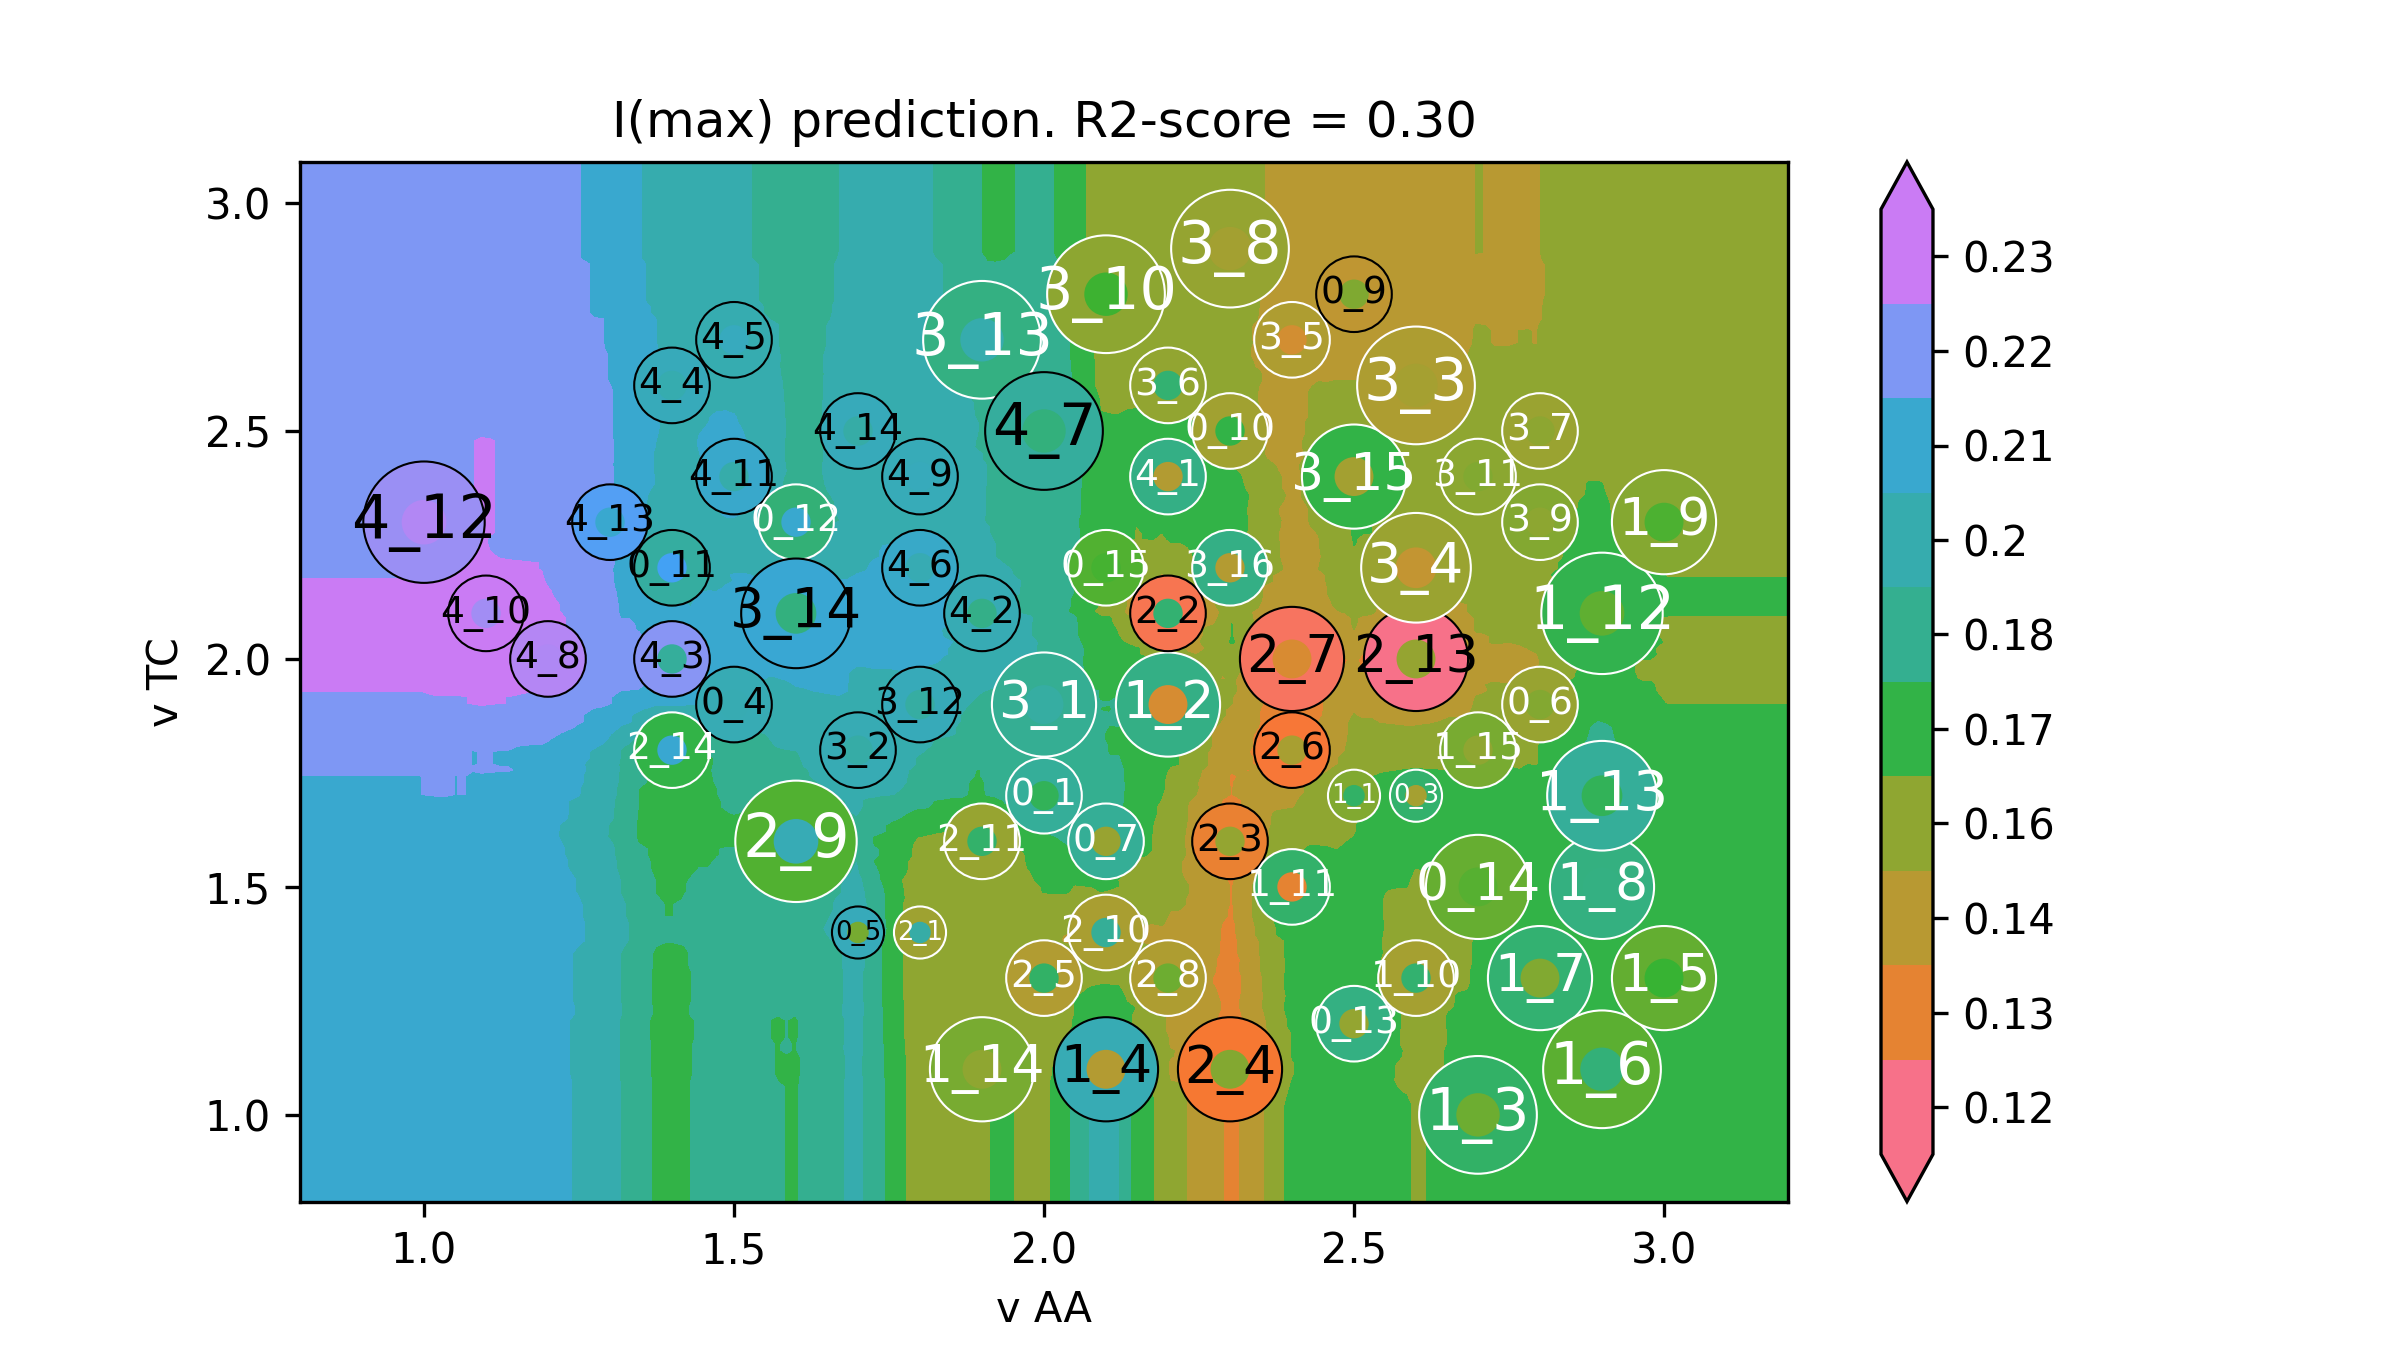

Data behind this chart, as committed beside it:
v AA, v TC, I(max)
0.6, 0.62, 0.2108
0.6141, 0.62, 0.2108
0.6281, 0.62, 0.2108
0.6422, 0.62, 0.2108
0.6563, 0.62, 0.2108
0.6704, 0.62, 0.2108
0.6844, 0.62, 0.2108
0.6985, 0.62, 0.2108
0.7126, 0.62, 0.2108
0.7266, 0.62, 0.2108
0.7407, 0.62, 0.2108
0.7548, 0.62, 0.2108
0.7688, 0.62, 0.2108
0.7829, 0.62, 0.2108
0.797, 0.62, 0.2108
0.8111, 0.62, 0.2108
0.8251, 0.62, 0.2108
0.8392, 0.62, 0.2108
0.8533, 0.62, 0.2108
0.8673, 0.62, 0.2108
0.8814, 0.62, 0.2108
0.8955, 0.62, 0.2108
0.9095, 0.62, 0.2108
0.9236, 0.62, 0.2108
0.9377, 0.62, 0.2108
0.9518, 0.62, 0.2108
0.9658, 0.62, 0.2108
0.9799, 0.62, 0.2108
0.994, 0.62, 0.2108
1.008, 0.62, 0.2114
1.022, 0.62, 0.2119
1.036, 0.62, 0.2119
1.05, 0.62, 0.2122
1.064, 0.62, 0.2125
1.078, 0.62, 0.2113
1.092, 0.62, 0.2117
1.107, 0.62, 0.21
1.121, 0.62, 0.2098
1.135, 0.62, 0.2098
1.149, 0.62, 0.2094
1.163, 0.62, 0.2094
1.177, 0.62, 0.2093
1.191, 0.62, 0.2091
1.205, 0.62, 0.2073
1.219, 0.62, 0.2055
1.233, 0.62, 0.203
1.247, 0.62, 0.2012
1.261, 0.62, 0.1994
1.275, 0.62, 0.1976
1.289, 0.62, 0.1961
1.304, 0.62, 0.1931
1.318, 0.62, 0.1891
1.332, 0.62, 0.1864
1.346, 0.62, 0.1799
1.36, 0.62, 0.1782
1.374, 0.62, 0.1752
1.388, 0.62, 0.1737
1.402, 0.62, 0.1737
1.416, 0.62, 0.1744
1.43, 0.62, 0.1767
... 39,940 more rows
